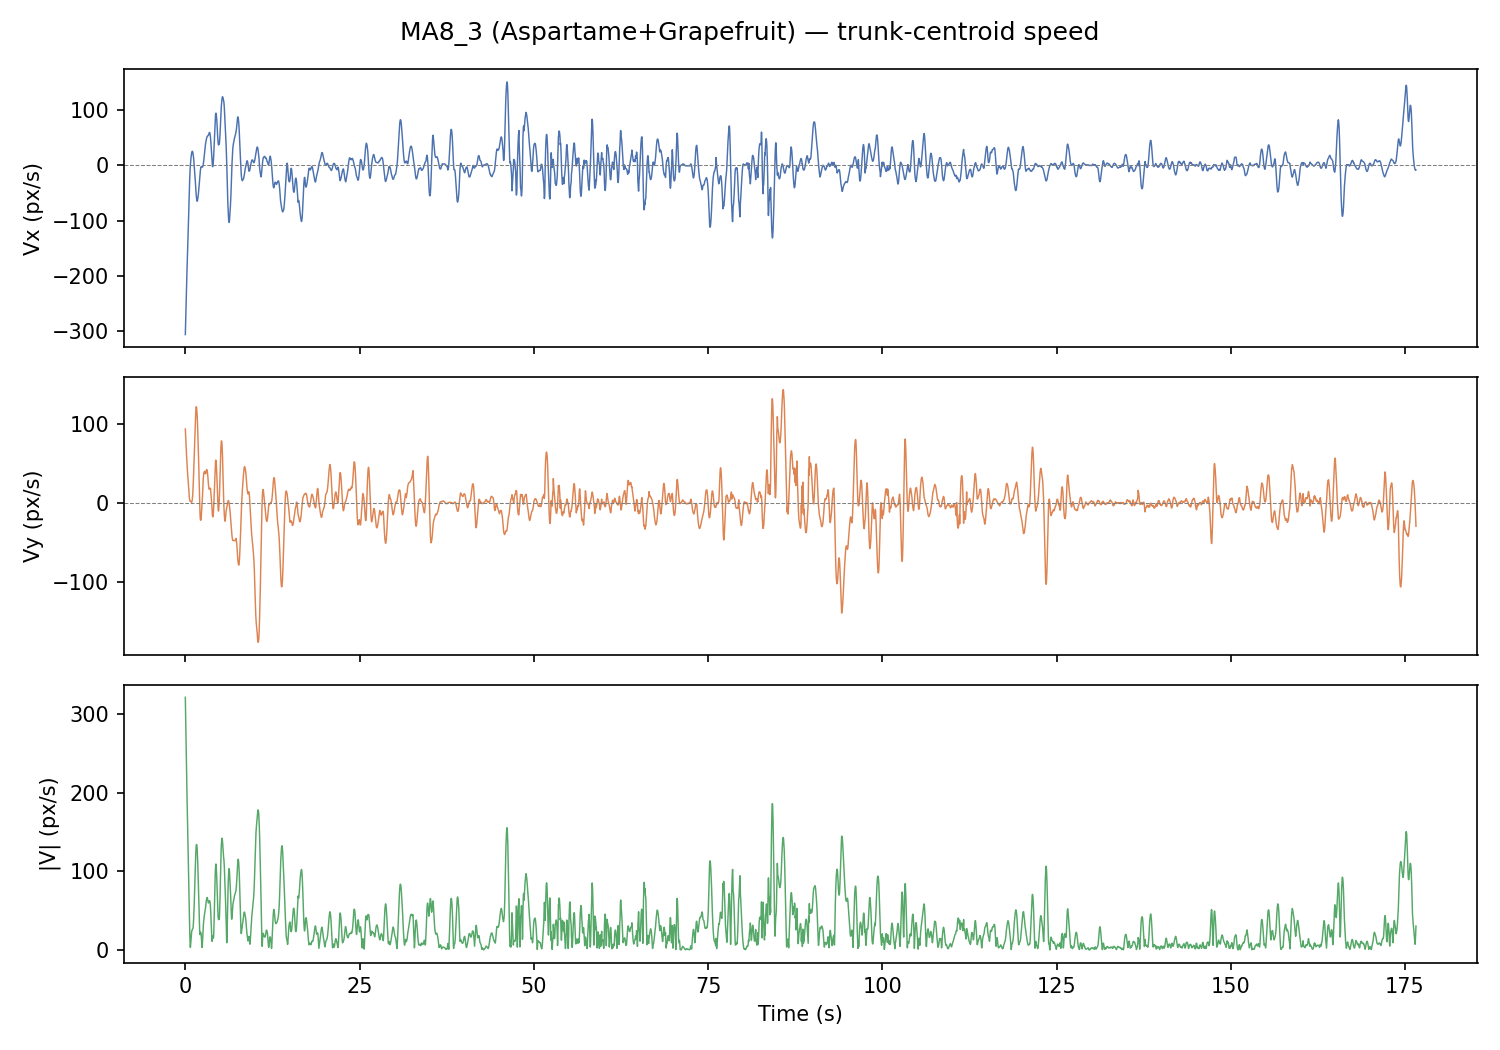

The table this chart was drawn from, first rows:
frame, t_s, x_px, y_px, vx_px_s, vy_px_s, speed_px_s
0, 0.0, 614.1, 328.7, -307.3, 93.33, 321.2
1, 0.033, 607.6, 329.9, -290.1, 86.44, 302.7
2, 0.067, 600.6, 329.2, -273.2, 79.82, 284.6
3, 0.1, 591.5, 331.6, -256.6, 73.45, 266.9
4, 0.133, 584.3, 334.7, -240.4, 67.35, 249.6
5, 0.167, 578.4, 337.1, -224.4, 61.5, 232.7
6, 0.2, 572.1, 339.9, -208.8, 55.92, 216.2
7, 0.233, 562.2, 343.4, -193.5, 50.59, 200
8, 0.267, 553.7, 345.1, -178.6, 45.52, 184.3
9, 0.3, 547.9, 346.2, -163.9, 40.72, 168.9
10, 0.333, 542.6, 347, -149.6, 36.17, 153.9
11, 0.367, 537.5, 348.9, -135.6, 31.88, 139.3
12, 0.4, 533.3, 350.1, -121.9, 27.85, 125.1
13, 0.433, 529.3, 350.6, -108.6, 24.08, 111.2
14, 0.467, 525.3, 350.9, -95.53, 20.57, 97.72
15, 0.5, 521.8, 351.3, -82.81, 17.32, 84.6
16, 0.533, 519.3, 351.4, -65.21, 12.22, 66.34
17, 0.567, 518.9, 350.9, -48.78, 7.424, 49.34
18, 0.6, 517.3, 350.9, -35.34, 5.013, 35.69
19, 0.633, 515.6, 351.6, -23.12, 3.57, 23.4
20, 0.667, 515.7, 352.2, -11.93, 2.529, 12.19
21, 0.7, 515.8, 352.5, -3.436, 2.219, 4.091
22, 0.733, 515.1, 353.2, 2.44, 2.172, 3.267
23, 0.767, 517.3, 352.9, 7.019, 1.932, 7.28
24, 0.8, 516.6, 353.3, 11.9, 1.343, 11.98
25, 0.833, 517.3, 353.6, 15.77, 1.153, 15.82
26, 0.867, 519, 353.2, 19.44, 1.327, 19.48
27, 0.9, 519.9, 352.8, 22.3, 1.004, 22.32
28, 0.933, 519.4, 352.9, 24.33, 1.019, 24.36
29, 0.967, 520.4, 352.6, 24.9, 2.574, 25.03
30, 1.0, 520.7, 353, 25.86, 4.277, 26.21
31, 1.033, 519.8, 353.6, 25.42, 7.167, 26.41
32, 1.067, 519, 354.7, 24.61, 11.12, 27.01
33, 1.1, 521.9, 354.4, 22.29, 16.6, 27.79
34, 1.133, 523.6, 354.7, 19.01, 23.59, 30.3
35, 1.167, 523.2, 355.5, 16.15, 31.12, 35.06
36, 1.2, 524.2, 356.1, 12.26, 39.07, 40.95
37, 1.233, 524.9, 357.2, 6.765, 46.92, 47.41
38, 1.267, 527.5, 357.9, 2.132, 55.72, 55.76
39, 1.3, 527.1, 360.5, -3.453, 64.61, 64.71
40, 1.333, 527.6, 362.4, -8.761, 73.48, 74
41, 1.367, 525.7, 365.4, -14.12, 82.35, 83.55
42, 1.4, 524.8, 369.8, -20.89, 91.52, 93.87
43, 1.433, 523.1, 373.6, -28.5, 100.5, 104.5
44, 1.467, 522.8, 375.4, -35.87, 108.9, 114.7
45, 1.5, 518.9, 380.5, -42.63, 115.3, 122.9
46, 1.533, 518.9, 383.9, -49.26, 119.7, 129.4
47, 1.567, 516.8, 387.8, -54.8, 121.4, 133.2
48, 1.6, 515.3, 391.6, -58.37, 120.8, 134.1
49, 1.633, 514.2, 394.7, -61.75, 118.9, 134
50, 1.667, 510.9, 399, -64.5, 115.4, 132.2
51, 1.7, 509.2, 403.3, -65.09, 110.7, 128.4
52, 1.733, 509.6, 409, -64.18, 104.3, 122.4
53, 1.767, 506.3, 411.5, -61.93, 96.06, 114.3
54, 1.8, 503.5, 415.8, -59.81, 86.95, 105.5
55, 1.833, 500.9, 419.3, -56.45, 76.7, 95.23
56, 1.867, 497.7, 421.5, -52.83, 66.7, 85.09
57, 1.9, 496.4, 422.4, -48.24, 55.9, 73.84
58, 1.933, 495.4, 422.8, -43.09, 44.38, 61.86
59, 1.967, 494.4, 422.1, -37.34, 31.13, 48.62
... 5,238 more rows
